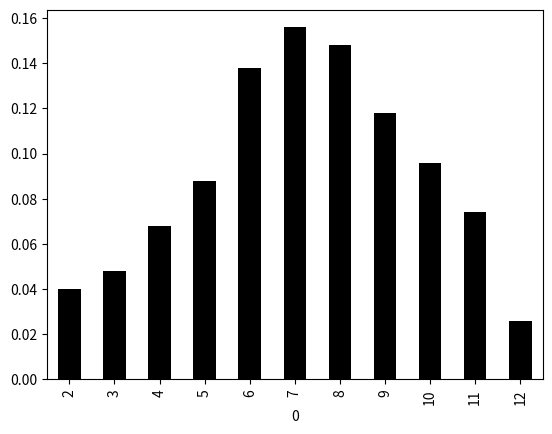

This figure's Python source:
from os import replace
from matplotlib import colors
from numpy.core.fromnumeric import sort, var
import pandas as pd
import numpy as np
import matplotlib.pyplot as plt
from pandas.core import series
trail =500;
die = pd.DataFrame(list(range(1,7)));
result = [die.sample(2,replace = True).sum().loc[0] for i in range(trail)];
print(f"10 random samples of sum of independent throw of two dies =  {result[:10]}");
freq = pd.DataFrame(result)[0].value_counts();
sort_freq = freq.sort_index();
print(sort_freq);
relative_freq = sort_freq/sort_freq.sum();
relative_freq.plot(kind ="bar",color = "black");


# plt.show();

X_distri = pd.DataFrame(index= list(range(2,13)));
X_distri['prob'] = [1,2,3,4,5,6,5,4,3,2,1];
X_distri['prob'] = X_distri["prob"]/36;
Mean  = pd.Series(X_distri.index*X_distri['prob']).sum();
Variance = pd.Series(((X_distri.index -Mean)**2)*X_distri['prob']).sum();
print(Mean,Variance,X_distri);
result = pd.Series(result);
print(result.mean(),result.var());